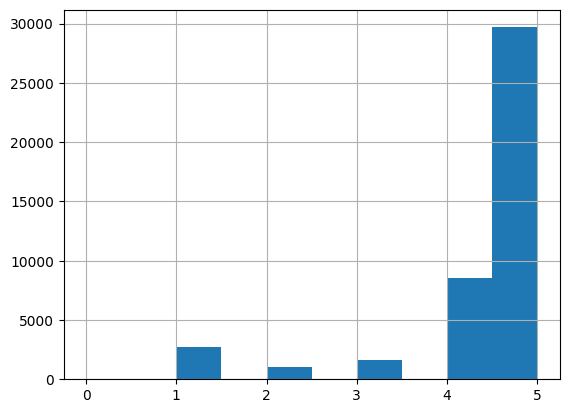

Values plotted in this chart, from the file beside it:
year, rating, review
2023, 5, It's really mind-blowing how low of the …
2023, 4, I really like the kayak app.. it's great…
2023, 2, The app no longer works for hotel search…
2022, 3, I find Kayak to have the most customizab…
2021, 2, In the past the app has been pretty accu…
2019, 5, Does as well as any other app and better…
2021, 5, This app exceeds my expectations. I'm a …
2019, 2, It used to be really good, but recently …
2019, 5, i really like that you can have an open …
2021, 1, This app is just rip-off garbage! First,…
2019, 5, Great app, best feature is that it shows…
2019, 1, After the break and fix, it's back to un…
2020, 5, Great little app that's always responsiv…
2020, 5, Love the "Trips" option to email all the…
2019, 1, Scam. Getting significantly higher price…
2023, 1, Fake prices, add taxes and $10 to every …
2019, 4, Great overall experience. But I can't st…
2019, 2, The application has declined. The dates …
2023, 1, Went out of my way to actually give you …
2023, 2, This review is for using the trip planne…
2023, 1, Great until last update, I was in one of…
2023, 1, I use other apps now. There's no way to …
2023, 4, The app is good for a person like me who…
2023, 1, This app is a classic example of BAIT AN…
2023, 3, This is a great app, but I can only give…
2023, 2, This app is intentionally displaying wro…
2023, 5, Great app to build trip itinerary so you…
2023, 2, can't cancel my reservation, super painf…
2023, 1, I booked and paid a rental car 5 months …
2023, 3, The flex dates feature is one of the uni…
2023, 4, Good basic information. It would be nice…
2023, 1, Don't trust this booking engine, they ad…
2023, 4, App itself is OK but you need to get rid…
2023, 2, Terrible search. It keeps reseting my se…
2023, 5, Best way of finding suitable flights whe…
2023, 5, Amazing customer service! I had an issue…
2023, 5, Always the cheapest flights. And the eas…
2023, 5, Amazing app for organizing multiple flig…
2023, 1, Terrible experience - downloaded the app…
2023, 5, Used it all the time when I traveled alo…
2023, 5, Kayak is the most practical way of buyin…
2023, 5, Kayak has been my go-to app for a handy …
2023, 1, Used to work, got to a point that it sta…
2023, 5, I've been using Kayak for years. It's th…
2023, 5, Great app for collecting all itinerary d…
2023, 2, Two stars because not All websites or co…
2023, 5, It shows me options other sites don't an…
2023, 2, Quite annoying. Even when you filter for…
2023, 1, App is unusable. PLEASE FIX! I've used t…
2023, 4, it's a nice app for people with low mone…
2023, 5, There's not a lot more you could want fr…
2019, 2, Really liked the look of it-modern and g…
2023, 5, Kayak offers the best possible flight pr…
2023, 2, The same locations are available elsewhe…
2019, 3, It's my favorite booking app; not perfec…
2023, 1, I never wanted to install your app. PERO…
2023, 5, a fast, easy. thorough review of most av…
2023, 2, you put in one class & every single time…
2023, 5, Been using it for many years, has all th…
2021, 4, Thanks for the great app! In the search …
... 43,593 more rows
